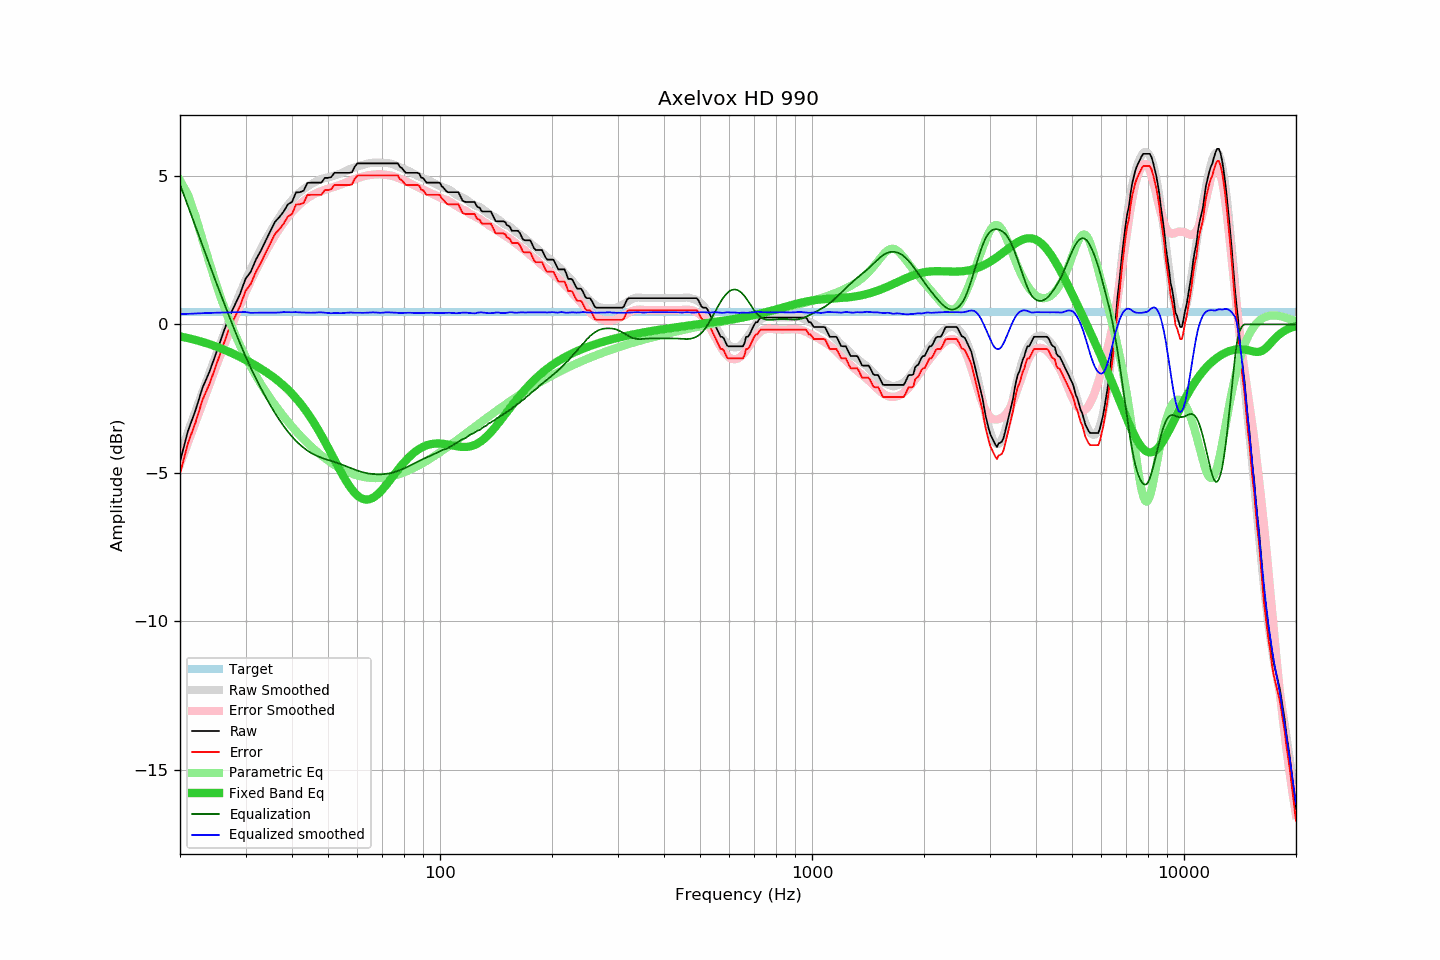

The table this chart was drawn from, first rows:
frequency, raw, error, smoothed, error_smoothed, equalization, parametric_eq, equalized_raw, equalized_smoothed, target
20, -4.63, -5.04, -4.37, -4.71, 4.71, -0.40, 0.08, 0.34, 0.41
21, -3.60, -4.01, -3.64, -3.99, 3.99, -0.46, 0.39, 0.35, 0.41
22, -2.91, -3.32, -2.93, -3.30, 3.30, -0.52, 0.39, 0.37, 0.41
23, -2.13, -2.54, -2.27, -2.64, 2.64, -0.59, 0.51, 0.38, 0.41
24, -1.60, -2.01, -1.63, -2.02, 2.02, -0.67, 0.42, 0.38, 0.41
25, -0.98, -1.39, -1.03, -1.42, 1.42, -0.74, 0.44, 0.39, 0.41
26, -0.37, -0.78, -0.46, -0.86, 0.86, -0.83, 0.49, 0.40, 0.41
27, 0.20, -0.21, 0.08, -0.33, 0.33, -0.92, 0.53, 0.40, 0.41
28, 0.62, 0.21, 0.58, 0.17, -0.17, -1.01, 0.45, 0.41, 0.41
29, 1.02, 0.61, 1.05, 0.64, -0.64, -1.10, 0.38, 0.41, 0.41
30, 1.53, 1.12, 1.49, 1.08, -1.08, -1.20, 0.46, 0.41, 0.41
31, 1.77, 1.36, 1.85, 1.47, -1.47, -1.29, 0.31, 0.39, 0.41
32, 2.18, 1.77, 2.21, 1.82, -1.82, -1.39, 0.36, 0.39, 0.41
33, 2.48, 2.07, 2.54, 2.15, -2.15, -1.49, 0.33, 0.40, 0.41
34, 2.82, 2.41, 2.85, 2.45, -2.45, -1.60, 0.37, 0.40, 0.41
35, 3.14, 2.73, 3.12, 2.73, -2.73, -1.71, 0.41, 0.39, 0.41
36, 3.45, 3.04, 3.38, 2.98, -2.98, -1.82, 0.47, 0.39, 0.41
37, 3.61, 3.20, 3.62, 3.22, -3.22, -1.94, 0.40, 0.40, 0.41
38, 3.80, 3.39, 3.84, 3.42, -3.42, -2.06, 0.38, 0.41, 0.41
39, 4.04, 3.63, 4.02, 3.61, -3.61, -2.20, 0.43, 0.41, 0.41
40, 4.12, 3.71, 4.19, 3.78, -3.78, -2.34, 0.34, 0.41, 0.41
41, 4.44, 4.03, 4.34, 3.92, -3.92, -2.48, 0.52, 0.41, 0.41
42, 4.45, 4.04, 4.45, 4.05, -4.05, -2.64, 0.40, 0.40, 0.41
43, 4.50, 4.09, 4.56, 4.16, -4.16, -2.81, 0.35, 0.40, 0.41
44, 4.76, 4.35, 4.64, 4.25, -4.25, -2.98, 0.51, 0.39, 0.41
45, 4.77, 4.36, 4.72, 4.33, -4.33, -3.16, 0.44, 0.39, 0.41
46, 4.77, 4.36, 4.79, 4.39, -4.39, -3.35, 0.38, 0.39, 0.41
47, 4.77, 4.36, 4.85, 4.45, -4.45, -3.54, 0.33, 0.40, 0.41
48, 4.77, 4.36, 4.90, 4.49, -4.49, -3.74, 0.28, 0.41, 0.41
49, 4.93, 4.52, 4.93, 4.53, -4.53, -3.94, 0.40, 0.39, 0.41
50, 4.93, 4.52, 4.95, 4.57, -4.57, -4.15, 0.36, 0.38, 0.41
51, 4.96, 4.55, 4.97, 4.60, -4.60, -4.35, 0.36, 0.37, 0.41
52, 5.10, 4.69, 5.01, 4.63, -4.63, -4.55, 0.47, 0.38, 0.41
53, 5.10, 4.69, 5.05, 4.67, -4.67, -4.75, 0.44, 0.38, 0.41
54, 5.10, 4.69, 5.08, 4.70, -4.70, -4.94, 0.40, 0.38, 0.41
55, 5.10, 4.69, 5.13, 4.74, -4.74, -5.12, 0.36, 0.38, 0.41
56, 5.10, 4.69, 5.17, 4.78, -4.78, -5.29, 0.32, 0.39, 0.41
57, 5.10, 4.69, 5.22, 4.82, -4.82, -5.44, 0.28, 0.40, 0.41
58, 5.12, 4.71, 5.25, 4.86, -4.86, -5.57, 0.27, 0.40, 0.41
59, 5.31, 4.90, 5.28, 4.89, -4.89, -5.68, 0.42, 0.39, 0.41
60, 5.42, 5.01, 5.32, 4.93, -4.93, -5.77, 0.50, 0.39, 0.41
61, 5.42, 5.01, 5.34, 4.95, -4.95, -5.83, 0.47, 0.39, 0.41
62, 5.42, 5.01, 5.37, 4.98, -4.98, -5.88, 0.44, 0.39, 0.41
63, 5.42, 5.01, 5.39, 5.00, -5.00, -5.90, 0.42, 0.39, 0.41
64, 5.42, 5.01, 5.42, 5.02, -5.02, -5.90, 0.40, 0.40, 0.41
65, 5.42, 5.01, 5.43, 5.03, -5.03, -5.88, 0.39, 0.40, 0.41
66, 5.42, 5.01, 5.44, 5.04, -5.04, -5.84, 0.38, 0.40, 0.41
67, 5.42, 5.01, 5.45, 5.05, -5.05, -5.79, 0.37, 0.40, 0.41
68, 5.42, 5.01, 5.45, 5.05, -5.05, -5.72, 0.37, 0.40, 0.41
69, 5.42, 5.01, 5.44, 5.05, -5.05, -5.64, 0.37, 0.39, 0.41
70, 5.42, 5.01, 5.44, 5.05, -5.05, -5.56, 0.37, 0.39, 0.41
71, 5.42, 5.01, 5.44, 5.04, -5.04, -5.47, 0.38, 0.40, 0.41
72, 5.42, 5.01, 5.44, 5.03, -5.03, -5.38, 0.39, 0.41, 0.41
73, 5.42, 5.01, 5.42, 5.02, -5.02, -5.28, 0.40, 0.40, 0.41
74, 5.42, 5.01, 5.41, 5.01, -5.01, -5.18, 0.42, 0.40, 0.41
75, 5.42, 5.01, 5.38, 4.99, -4.99, -5.09, 0.44, 0.40, 0.41
76, 5.42, 5.01, 5.35, 4.96, -4.96, -4.99, 0.46, 0.39, 0.41
77, 5.42, 5.01, 5.32, 4.93, -4.93, -4.90, 0.49, 0.39, 0.41
78, 5.30, 4.89, 5.29, 4.91, -4.91, -4.82, 0.39, 0.38, 0.41
79, 5.26, 4.85, 5.27, 4.88, -4.88, -4.73, 0.38, 0.39, 0.41
... 553 more rows
